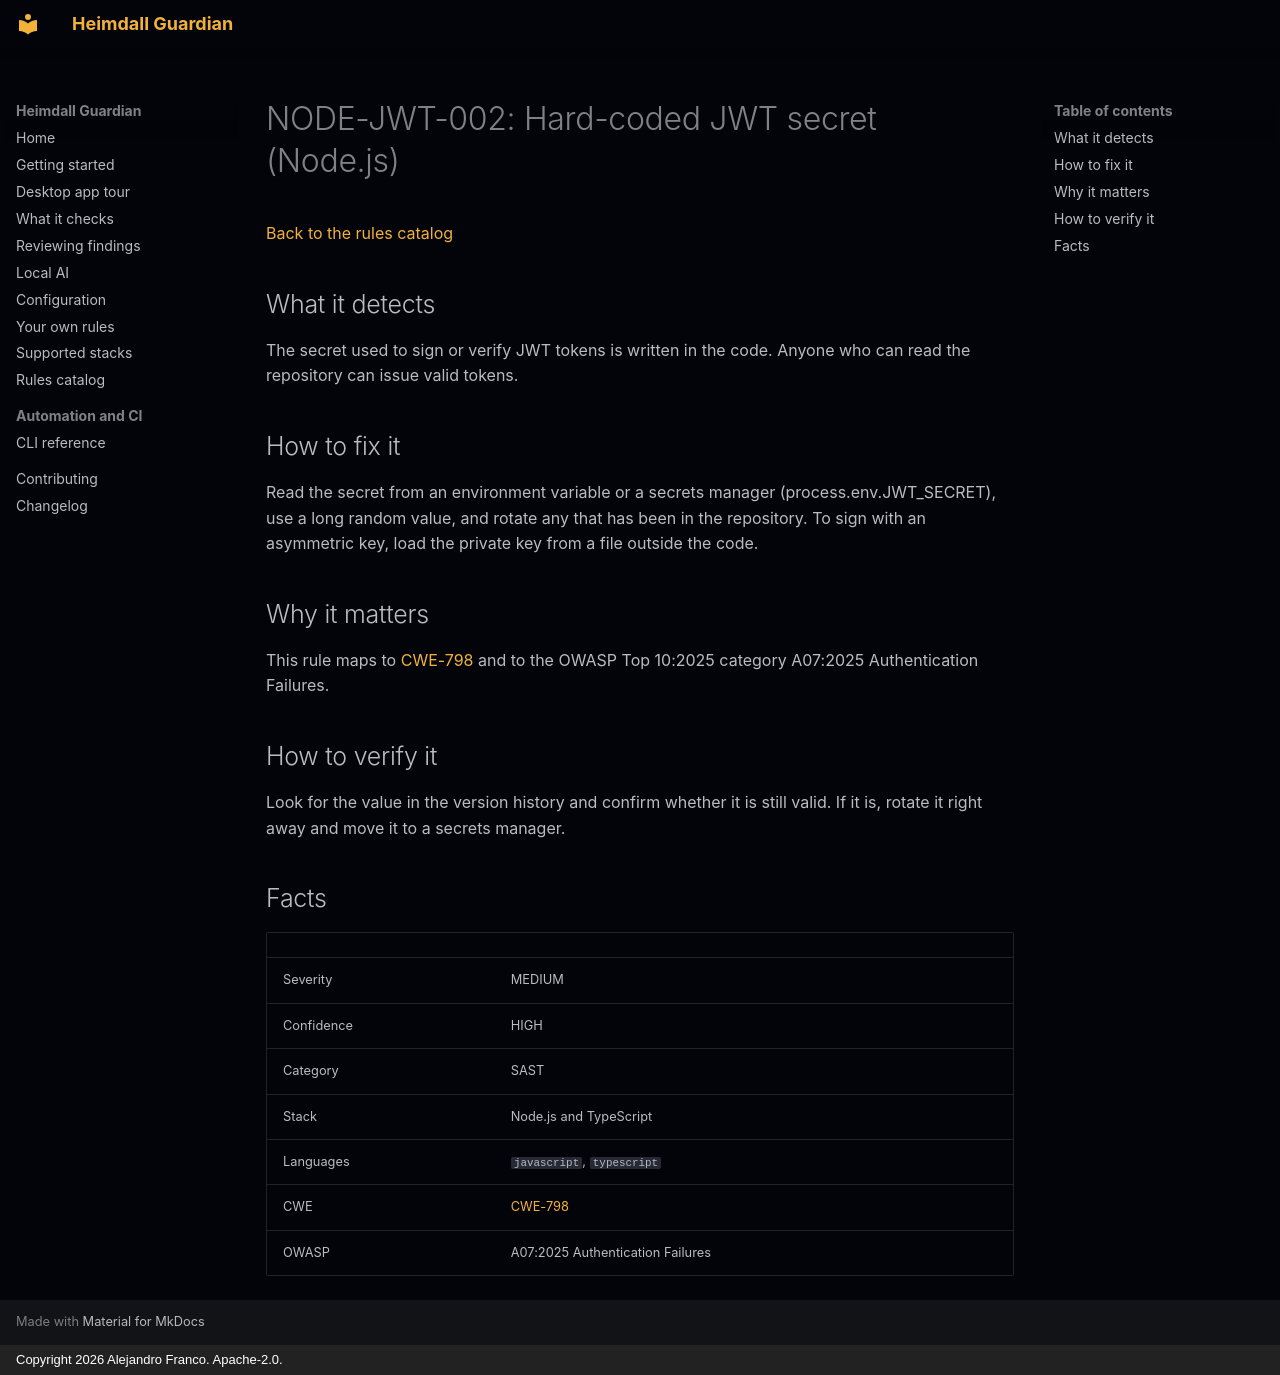

repository: jafrancov/heimdall-guardian · page: rules/NODE-JWT-002/index.html · generator: mkdocs · copyright: Copyright 2026 Alejandro Franco. Apache-2.0.

# NODE-JWT-002: Hard-coded JWT secret (Node.js)

[Back to the rules catalog](index.md)

## What it detects

The secret used to sign or verify JWT tokens is written in the code. Anyone who can read the repository can issue valid tokens.

## How to fix it

Read the secret from an environment variable or a secrets manager (process.env.JWT_SECRET), use a long random value, and rotate any that has been in the repository. To sign with an asymmetric key, load the private key from a file outside the code.

## Why it matters

This rule maps to [CWE-798](https://cwe.mitre.org/data/definitions/798.html) and to the OWASP Top 10:2025 category A07:2025 Authentication Failures.

## How to verify it

Look for the value in the version history and confirm whether it is still valid. If it is, rotate it right away and move it to a secrets manager.

## Facts

| | |
|---|---|
| Severity | MEDIUM |
| Confidence | HIGH |
| Category | SAST |
| Stack | Node.js and TypeScript |
| Languages | `javascript`, `typescript` |
| CWE | [CWE-798](https://cwe.mitre.org/data/definitions/798.html) |
| OWASP | A07:2025 Authentication Failures |
